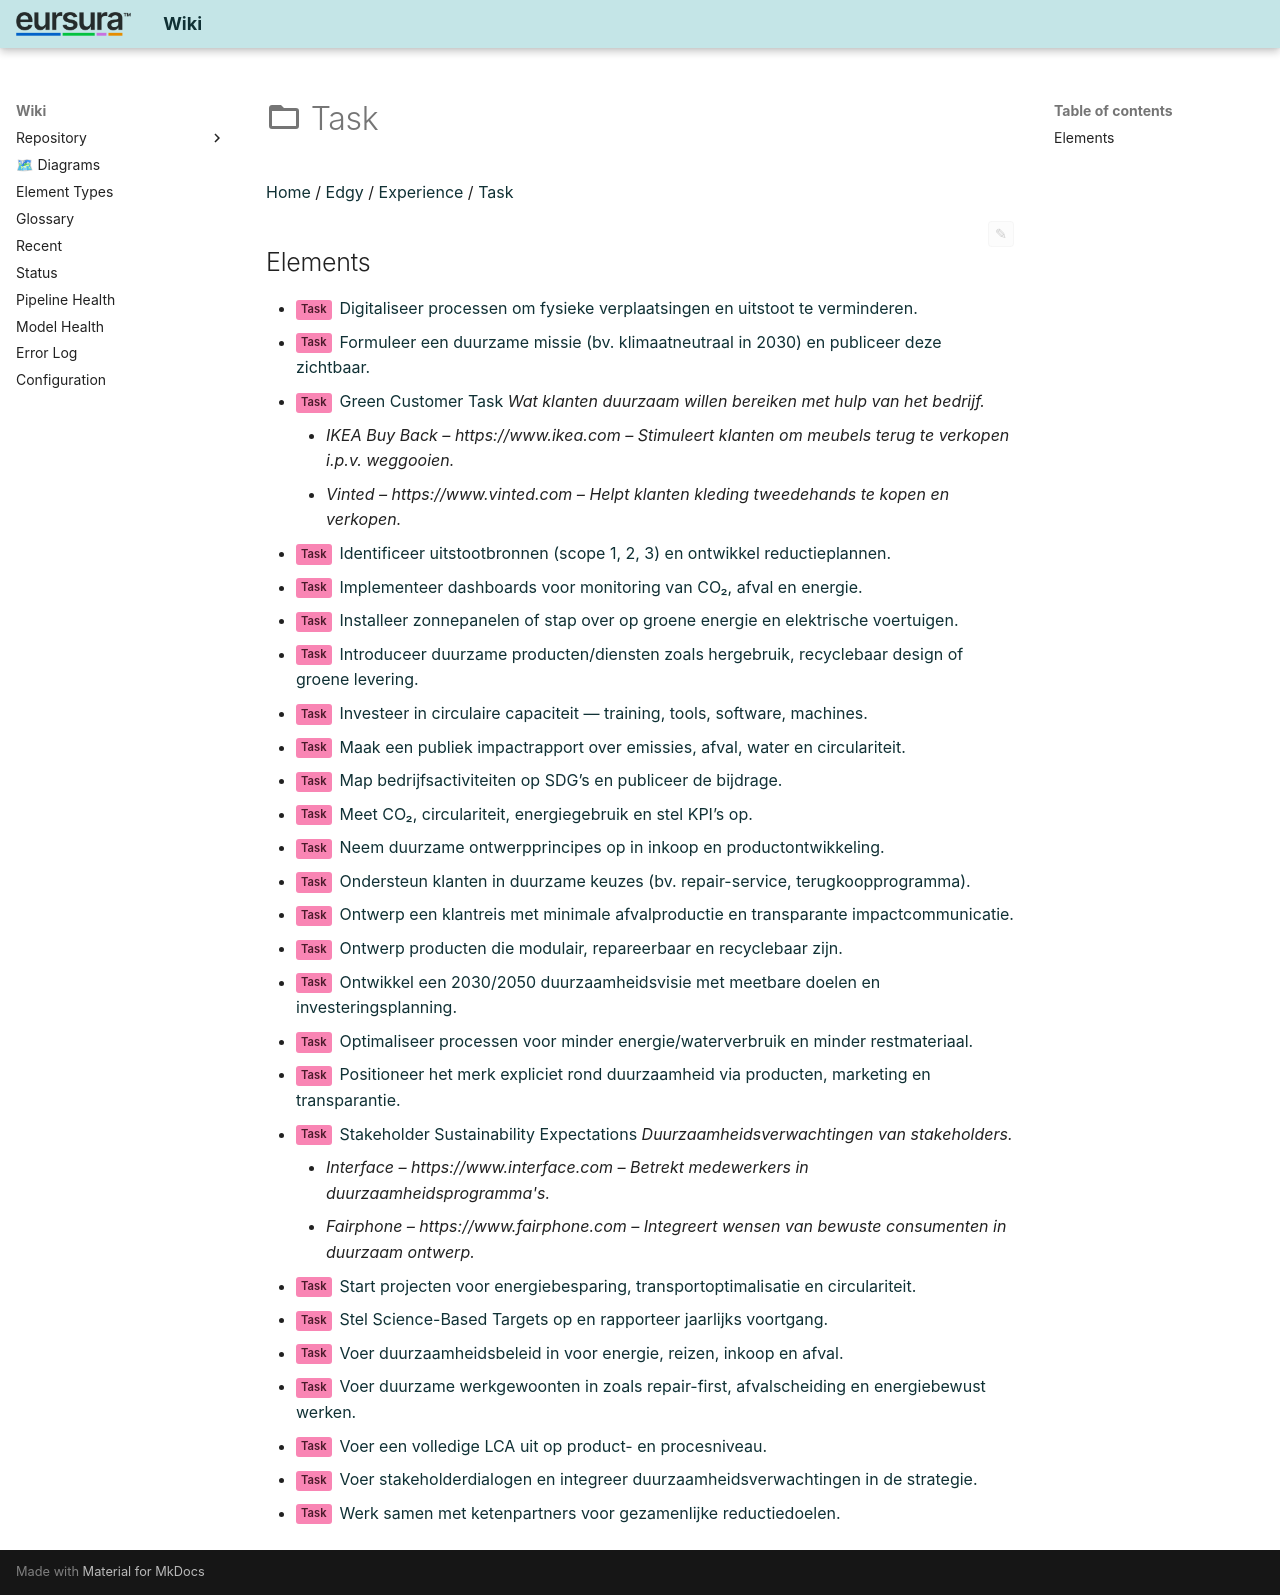

repository: hvroosmalen-eaxpertise/EAxWiki · page: Task/index.html · generator: mkdocs

# Task

26 element(s):

- <span class="sl" data-layer="edgy-ex">Task</span> [Digitaliseer processen om fysieke verplaatsingen en uitstoot te verminderen.](../../Task/Digitaliseer processen om fysieke verplaatsingen en uitstoot te verminderen..html)
- <span class="sl" data-layer="edgy-ex">Task</span> [Formuleer een duurzame missie (bv. klimaatneutraal in 2030) en publiceer deze zichtbaar.](../../Task/Formuleer een duurzame missie (bv. klimaatneutraal in 2030) en publiceer deze zichtbaar..html)
- <span class="sl" data-layer="edgy-ex">Task</span> [Green Customer Task](../../Task/Green Customer Task.html)
- <span class="sl" data-layer="edgy-ex">Task</span> [Identificeer uitstootbronnen (scope 1, 2, 3) en ontwikkel reductieplannen.](../../Task/Identificeer uitstootbronnen (scope 1, 2, 3) en ontwikkel reductieplannen..html)
- <span class="sl" data-layer="edgy-ex">Task</span> [Implementeer dashboards voor monitoring van CO₂, afval en energie.](../../Task/Implementeer dashboards voor monitoring van CO₂, afval en energie..html)
- <span class="sl" data-layer="edgy-ex">Task</span> [Installeer zonnepanelen of stap over op groene energie en elektrische voertuigen.](../../Task/Installeer zonnepanelen of stap over op groene energie en elektrische voertuigen..html)
- <span class="sl" data-layer="edgy-ex">Task</span> [Introduceer duurzame producten/diensten zoals hergebruik, recyclebaar design of groene levering.](../../Task/Introduceer duurzame producten_diensten zoals hergebruik, recyclebaar design of groene levering..html)
- <span class="sl" data-layer="edgy-ex">Task</span> [Investeer in circulaire capaciteit — training, tools, software, machines.](../../Task/Investeer in circulaire capaciteit — training, tools, software, machines..html)
- <span class="sl" data-layer="edgy-ex">Task</span> [Maak een publiek impactrapport over emissies, afval, water en circulariteit.](../../Task/Maak een publiek impactrapport over emissies, afval, water en circulariteit..html)
- <span class="sl" data-layer="edgy-ex">Task</span> [Map bedrijfsactiviteiten op SDG’s en publiceer de bijdrage.](../../Task/Map bedrijfsactiviteiten op SDG’s en publiceer de bijdrage..html)
- <span class="sl" data-layer="edgy-ex">Task</span> [Meet CO₂, circulariteit, energiegebruik en stel KPI’s op.](../../Task/Meet CO₂, circulariteit, energiegebruik en stel KPI’s op..html)
- <span class="sl" data-layer="edgy-ex">Task</span> [Neem duurzame ontwerpprincipes op in inkoop en productontwikkeling.](../../Task/Neem duurzame ontwerpprincipes op in inkoop en productontwikkeling..html)
- <span class="sl" data-layer="edgy-ex">Task</span> [Ondersteun klanten in duurzame keuzes (bv. repair-service, terugkoopprogramma).](../../Task/Ondersteun klanten in duurzame keuzes (bv. repair-service, terugkoopprogramma)..html)
- <span class="sl" data-layer="edgy-ex">Task</span> [Ontwerp een klantreis met minimale afvalproductie en transparante impactcommunicatie.](../../Task/Ontwerp een klantreis met minimale afvalproductie en transparante impactcommunicatie..html)
- <span class="sl" data-layer="edgy-ex">Task</span> [Ontwerp producten die modulair, repareerbaar en recyclebaar zijn.](../../Task/Ontwerp producten die modulair, repareerbaar en recyclebaar zijn..html)
- <span class="sl" data-layer="edgy-ex">Task</span> [Ontwikkel een 2030/2050 duurzaamheidsvisie met meetbare doelen en investeringsplanning.](../../Task/Ontwikkel een 2030_2050 duurzaamheidsvisie met meetbare doelen en investeringsplanning..html)
- <span class="sl" data-layer="edgy-ex">Task</span> [Optimaliseer processen voor minder energie/waterverbruik en minder restmateriaal.](../../Task/Optimaliseer processen voor minder energie_waterverbruik en minder restmateriaal..html)
- <span class="sl" data-layer="edgy-ex">Task</span> [Positioneer het merk expliciet rond duurzaamheid via producten, marketing en transparantie.](../../Task/Positioneer het merk expliciet rond duurzaamheid via producten, marketing en transparantie..html)
- <span class="sl" data-layer="edgy-ex">Task</span> [Stakeholder Sustainability Expectations](../../Task/Stakeholder Sustainability Expectations.html)
- <span class="sl" data-layer="edgy-ex">Task</span> [Start projecten voor energiebesparing, transportoptimalisatie en circulariteit.](../../Task/Start projecten voor energiebesparing, transportoptimalisatie en circulariteit..html)
- <span class="sl" data-layer="edgy-ex">Task</span> [Stel Science-Based Targets op en rapporteer jaarlijks voortgang.](../../Task/Stel Science-Based Targets op en rapporteer jaarlijks voortgang..html)
- <span class="sl" data-layer="edgy-ex">Task</span> [Voer duurzaamheidsbeleid in voor energie, reizen, inkoop en afval.](../../Task/Voer duurzaamheidsbeleid in voor energie, reizen, inkoop en afval..html)
- <span class="sl" data-layer="edgy-ex">Task</span> [Voer duurzame werkgewoonten in zoals repair-first, afvalscheiding en energiebewust werken.](../../Task/Voer duurzame werkgewoonten in zoals repair-first, afvalscheiding en energiebewust werken..html)
- <span class="sl" data-layer="edgy-ex">Task</span> [Voer een volledige LCA uit op product- en procesniveau.](../../Task/Voer een volledige LCA uit op product- en procesniveau..html)
- <span class="sl" data-layer="edgy-ex">Task</span> [Voer stakeholderdialogen en integreer duurzaamheidsverwachtingen in de strategie.](../../Task/Voer stakeholderdialogen en integreer duurzaamheidsverwachtingen in de strategie..html)
- <span class="sl" data-layer="edgy-ex">Task</span> [Werk samen met ketenpartners voor gezamenlijke reductiedoelen.](../../Task/Werk samen met ketenpartners voor gezamenlijke reductiedoelen..html)
